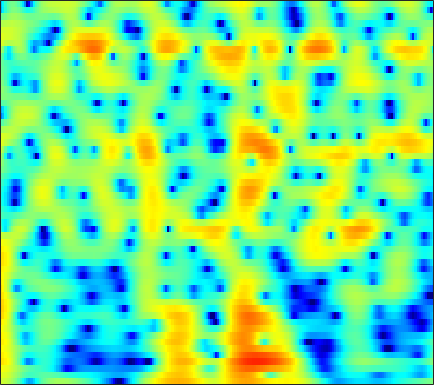

Values plotted in this chart, from the file beside it:
3.4113, 3.3116, 3.0504, 2.6329, 2.2127, 1.4916, 0.56885, -0.26952, -1.5976, -3.1995, -5.0987, -6.6931, -8.7387, -9.7547, -9.2841, -7.5948, -5.7057, -4.4331, -2.9972, -1.8347, -0.90317, -0.33075, 0.28633, 0.75741
4.336, 4.192, 3.894, 3.472, 3.078, 2.452, 1.723, 1.119, 0.2622, -0.6151, -1.448, -1.993, -2.545, -2.85, -2.912, -2.814, -2.586, -2.378, -2.104, -1.873, -1.709, -1.641, -1.627, -1.696
5.165, 5.001, 4.676, 4.233, 3.831, 3.212, 2.517, 1.959, 1.19, 0.4241, -0.3027, -0.802, -1.385, -1.857, -2.137, -2.426, -2.646, -2.788, -2.986, -3.225, -3.558, -3.885, -4.459, -5.225
6.899, 6.6, 6.049, 5.312, 4.628, 3.523, 2.171, 0.9686, -0.9346, -3.263, -6.111, -8.563, -11.42, -11.44, -9.863, -7.676, -6.009, -5.1, -4.272, -3.813, -3.671, -3.756, -4.107, -4.722
6.41, 6.115, 5.571, 4.856, 4.209, 3.196, 2.017, 1.026, -0.4136, -1.938, -3.412, -4.346, -5.156, -5.359, -5.178, -4.711, -4.184, -3.843, -3.517, -3.368, -3.404, -3.554, -3.922, -4.46
5.854, 5.574, 5.057, 4.389, 3.801, 2.921, 1.957, 1.205, 0.2023, -0.7407, -1.56, -2.059, -2.542, -2.819, -2.902, -2.898, -2.819, -2.752, -2.7, -2.738, -2.9, -3.124, -3.584, -4.223
6.476, 6.125, 5.475, 4.607, 3.806, 2.53, 1.001, -0.3178, -2.324, -4.572, -6.813, -8.033, -8.273, -7.146, -6.009, -4.574, -3.411, -2.722, -2.038, -1.607, -1.399, -1.388, -1.56, -1.921
6.109, 5.715, 5.002, 4.065, 3.212, 1.864, 0.2638, -1.125, -3.241, -5.646, -8.051, -9.293, -9.24, -7.686, -6.306, -4.653, -3.312, -2.509, -1.673, -1.08, -0.7039, -0.5479, -0.5168, -0.65
5.459, 5.019, 4.259, 3.321, 2.515, 1.329, 0.05716, -0.9027, -2.101, -3.1, -3.804, -4.095, -4.174, -3.933, -3.593, -3.033, -2.427, -1.987, -1.466, -1.042, -0.7429, -0.5952, -0.5139, -0.5786
6.367, 5.79, 4.784, 3.503, 2.354, 0.5643, -1.503, -3.202, -5.483, -7.294, -7.88, -7.474, -6.356, -5.115, -4.246, -3.23, -2.37, -1.826, -1.232, -0.7856, -0.4868, -0.3583, -0.2925, -0.386
7.681, 7.013, 5.849, 4.348, 2.989, 0.8267, -1.841, -4.292, -8.28, -12.32, -12.56, -10.65, -8.232, -6.438, -5.415, -4.31, -3.406, -2.822, -2.171, -1.681, -1.379, -1.304, -1.361, -1.635
7.972, 7.327, 6.276, 5.016, 3.943, 2.365, 0.6581, -0.659, -2.369, -3.938, -5.308, -6.207, -7.263, -8.149, -8.592, -8.609, -7.88, -7.013, -5.756, -4.692, -3.903, -3.593, -3.56, -3.94
7.766, 7.117, 6.114, 4.96, 4.003, 2.635, 1.225, 0.1384, -1.361, -2.965, -4.725, -6.236, -8.784, -12.47, -16.84, -23.7, -15.76, -11.68, -8.285, -6.102, -4.706, -4.007, -3.569, -3.596
7.18, 6.384, 5.137, 3.712, 2.56, 0.9969, -0.4941, -1.48, -2.552, -3.347, -3.992, -4.439, -5.022, -5.51, -5.743, -5.725, -5.262, -4.698, -3.838, -3.005, -2.347, -1.966, -1.605, -1.485
6.706, 5.685, 3.975, 1.808, -0.2059, -3.629, -8.023, -11.05, -10.47, -7.456, -5.237, -4.095, -3.013, -2.264, -1.84, -1.371, -0.9734, -0.7095, -0.3853, -0.1124, 0.08073, 0.138, 0.1654, 0.1411
6.194, 5.343, 3.91, 2.107, 0.5195, -1.832, -4.162, -5.372, -5.521, -4.503, -3.266, -2.453, -1.579, -0.9417, -0.5847, -0.2494, -0.04511, 0.0348, 0.05525, -0.02944, -0.1719, -0.3263, -0.62, -0.9455
5.848, 5.347, 4.509, 3.527, 2.753, 1.728, 0.7769, 0.1921, -0.3642, -0.7026, -0.8588, -0.8822, -0.8615, -0.8328, -0.8278, -0.877, -1.01, -1.18, -1.533, -2.035, -2.681, -3.212, -4.029, -4.908
6.181, 5.842, 5.245, 4.502, 3.855, 2.921, 1.959, 1.247, 0.3397, -0.4491, -1.05, -1.376, -1.668, -1.819, -1.891, -2.001, -2.201, -2.455, -2.982, -3.756, -4.949, -6.095, -8.08, -10.92
6.91, 6.604, 6.007, 5.167, 4.368, 3.095, 1.583, 0.2689, -1.659, -3.586, -5.11, -5.655, -5.49, -4.78, -4.208, -3.613, -3.284, -3.234, -3.41, -3.872, -4.695, -5.596, -7.032, -8.825
6.968, 6.696, 6.072, 5.168, 4.297, 2.803, 0.8382, -1.009, -4.232, -9.067, -17.68, -20.27, -12.03, -8.185, -6.548, -5.216, -4.496, -4.221, -4.096, -4.169, -4.257, -4.437, -4.682, -4.754
6.172, 5.941, 5.426, 4.715, 4.043, 2.929, 1.611, 0.4822, -1.176, -2.796, -4.155, -4.824, -5.221, -5.314, -5.356, -5.49, -5.782, -6.069, -6.478, -6.826, -6.831, -6.575, -6.076, -5.344
5.257, 4.997, 4.637, 4.189, 3.801, 3.249, 2.6, 2.035, 1.246, 0.3749, -0.5621, -1.286, -2.305, -3.443, -4.393, -5.87, -7.66, -9.231, -11.6, -14.07, -15.37, -14.2, -11.23, -8.515
3.43, 2.964, 2.612, 2.54, 2.624, 2.82, 2.914, 2.901, 2.722, 2.29, 1.653, 0.9973, -0.1436, -1.598, -2.965, -5.18, -7.97, -10.37, -14.09, -18.02, -20.15, -17.59, -13.31, -9.118
-2.469, -5.198, -6.606, -3.752, -1.484, 0.657, 2.09, 2.807, 3.302, 3.451, 3.228, 2.829, 1.994, 0.7393, -0.4899, -2.61, -5.381, -8.08, -13.17, -24.02, -20.44, -14.13, -8.732, -5.208
-3.757, -5.604, -6.303, -4.868, -3.283, -1.504, -0.1221, 0.6686, 1.374, 1.827, 1.974, 1.928, 1.647, 1.082, 0.506, -0.5005, -1.723, -2.686, -3.849, -4.559, -4.485, -3.795, -2.599, -1.132
-2.266, -2.732, -3.29, -3.392, -3.346, -3.094, -2.618, -2.267, -1.67, -1.097, -0.5786, -0.2281, 0.1066, 0.3286, 0.3986, 0.3738, 0.2654, 0.1516, 0.01846, 0.07355, 0.1356, 0.3179, 0.6668, 1.02
-3.118, -3.754, -4.625, -5.546, -6.2, -6.818, -7.058, -6.806, -5.902, -4.67, -3.304, -2.349, -1.208, -0.2463, 0.3397, 0.985, 1.475, 1.747, 2.013, 2.161, 2.297, 2.311, 2.322, 2.249
-4.284, -5.164, -6.609, -8.83, -10.88, -15.03, -21, -19.83, -13.59, -9.261, -6.054, -4.178, -2.087, -0.4295, 0.5989, 1.708, 2.551, 3.034, 3.484, 3.683, 3.713, 3.604, 3.258, 2.775
-4.548, -5.287, -6.788, -8.712, -10.42, -12.73, -14.2, -14.07, -12.08, -9.282, -6.36, -4.402, -2.071, -0.1218, 1.117, 2.461, 3.472, 4.03, 4.529, 4.759, 4.645, 4.387, 3.703, 2.663
-3.954, -4.667, -6.073, -7.98, -9.903, -12.98, -16.99, -18.27, -15.15, -10.66, -6.993, -4.748, -2.227, -0.2029, 1.064, 2.439, 3.496, 4.083, 4.585, 4.84, 4.748, 4.487, 3.824, 2.737
-3.025, -3.687, -4.856, -6.432, -7.867, -10.1, -12.2, -12.83, -11.42, -8.739, -6.201, -4.485, -2.55, -0.9167, 0.119, 1.261, 2.179, 2.732, 3.282, 3.567, 3.701, 3.618, 3.347, 2.834
-1.596, -2.141, -3.018, -3.865, -4.521, -5.203, -5.683, -5.727, -5.514, -4.897, -4.104, -3.416, -2.505, -1.617, -1.008, -0.2409, 0.4368, 0.8913, 1.444, 1.897, 2.237, 2.414, 2.53, 2.531
-0.03122, -0.6978, -1.558, -2.304, -2.762, -3.209, -3.485, -3.566, -3.558, -3.419, -3.222, -3.051, -2.813, -2.561, -2.36, -2.005, -1.538, -1.118, -0.5045, 0.2534, 0.9107, 1.407, 1.92, 2.334
1.128, -0.05574, -1.418, -2.617, -3.096, -3.396, -3.246, -3.128, -2.9, -2.857, -2.935, -3.158, -3.59, -4.212, -4.699, -5.248, -5.24, -4.698, -3.393, -1.808, -0.2402, 0.772, 1.904, 2.738
1.669, -0.643, -4.873, -9.929, -11.02, -7.468, -4.703, -3.451, -2.571, -2.36, -2.694, -3.225, -4.378, -6.101, -8.053, -12.45, -23.82, -17.32, -8.434, -3.782, -0.7174, 0.9486, 2.604, 3.716
3.223, 1.374, -1.388, -3.964, -4.613, -3.936, -2.857, -2.302, -2.203, -2.642, -3.644, -4.615, -6.065, -7.306, -7.963, -8.389, -8.003, -6.856, -4.62, -2.142, -0.06494, 1.303, 2.591, 3.498
4.508, 3.824, 2.85, 2.041, 1.463, 0.8885, 0.2649, -0.2978, -1.351, -2.989, -5.384, -8.065, -13.47, -19.32, -14.7, -9.532, -6.335, -4.552, -2.544, -1.05, 0.2842, 0.9531, 1.693, 2.051
3.977, 3.877, 3.629, 3.338, 3.062, 2.614, 2.044, 1.459, 0.4888, -0.8202, -2.543, -3.976, -5.85, -6.751, -6.29, -4.859, -3.253, -2.204, -1.172, -0.3094, 0.1709, 0.3617, 0.401, 0.1547
1.621, 1.872, 2.216, 2.413, 2.554, 2.596, 2.518, 2.379, 2.022, 1.568, 1.019, 0.5855, 0.09615, -0.2368, -0.3313, -0.301, -0.207, -0.1444, -0.1073, -0.2599, -0.6343, -0.9564, -1.669, -2.49
-2.184, -1.641, -0.6664, 0.2798, 0.9778, 1.727, 2.274, 2.585, 2.795, 2.876, 2.84, 2.727, 2.541, 2.309, 2.092, 1.767, 1.341, 0.9283, 0.2928, -0.6489, -1.83, -2.843, -4.489, -6.116
-11.52, -8.881, -5.157, -2.344, -0.8156, 0.7752, 1.89, 2.503, 3.094, 3.44, 3.62, 3.66, 3.593, 3.411, 3.175, 2.752, 2.175, 1.61, 0.643, -0.7073, -2.426, -4.205, -7.392, -12.37
-9.021, -7.489, -4.751, -2.452, -1.107, 0.3118, 1.36, 1.937, 2.525, 2.897, 3.093, 3.162, 3.125, 2.967, 2.795, 2.451, 1.992, 1.557, 0.7746, -0.1757, -1.395, -2.553, -4.276, -6.099
-2.009, -1.843, -1.455, -0.8711, -0.43, 0.09246, 0.559, 0.8353, 1.104, 1.293, 1.369, 1.349, 1.26, 1.099, 0.9656, 0.7732, 0.5797, 0.4423, 0.2394, 0.05072, -0.2563, -0.5051, -0.8371, -1.147
0.2636, 0.08584, -0.1483, -0.3762, -0.5196, -0.6936, -0.8158, -0.8475, -0.8795, -0.906, -0.9886, -1.145, -1.448, -1.835, -2.154, -2.394, -2.305, -1.994, -1.285, -0.5636, 0.1361, 0.6069, 1.067, 1.417
0.878, 0.3853, -0.4122, -1.482, -2.395, -3.547, -4.414, -4.666, -4.459, -4.09, -3.888, -3.972, -4.645, -6.056, -7.699, -10.33, -10.54, -8.131, -4.709, -1.998, 0.03967, 1.161, 2.317, 3.133
0.2483, -0.4537, -1.895, -4.012, -6.244, -10.83, -18.79, -18.7, -11.63, -8.111, -6.35, -5.777, -5.859, -6.854, -8.162, -10.28, -10.25, -8.043, -4.534, -1.741, 0.3363, 1.571, 2.843, 3.737
-0.5681, -1.202, -2.421, -4.017, -5.389, -7.374, -8.892, -9.115, -8.123, -6.74, -5.588, -4.997, -4.479, -4.215, -4.078, -3.797, -3.206, -2.528, -1.415, -0.2424, 0.9234, 1.729, 2.595, 3.274
-0.8169, -1.353, -2.083, -2.822, -3.395, -3.979, -4.302, -4.356, -4.209, -3.863, -3.488, -3.202, -2.846, -2.514, -2.275, -1.898, -1.447, -1.031, -0.4389, 0.2778, 0.9919, 1.469, 2.084, 2.594
-0.8488, -1.518, -2.304, -2.872, -3.171, -3.203, -2.948, -2.693, -2.374, -2.074, -1.852, -1.788, -1.747, -1.735, -1.698, -1.585, -1.347, -1.114, -0.6731, -0.1077, 0.467, 0.8615, 1.459, 2.001
-0.5686, -2.13, -4.84, -7.137, -7.003, -4.997, -2.906, -1.737, -0.7891, -0.3703, -0.3794, -0.62, -1.261, -2.061, -2.587, -3.07, -3.048, -2.828, -2.213, -1.638, -1.06, -0.5641, 0.1454, 0.9818
1.907, 0.1286, -3.175, -6.649, -6.415, -3.154, -0.6023, 0.6706, 1.559, 1.653, 1.017, 0.07534, -1.904, -5.019, -8.308, -12.5, -10.7, -8.102, -6.271, -5.59, -5.552, -5.507, -5.046, -3.396
4.076, 3.527, 2.786, 2.258, 2.141, 2.234, 2.453, 2.531, 2.448, 1.986, 1.037, -0.06163, -2.068, -4.804, -7.113, -9.588, -9.678, -9.19, -8.949, -9.845, -12.66, -17.39, -27.98, -13.66
4.189, 4.071, 3.864, 3.657, 3.526, 3.354, 3.16, 2.936, 2.518, 1.933, 1.142, 0.426, -0.7426, -1.988, -2.965, -4.145, -5.148, -5.914, -6.907, -8.133, -9.571, -10.69, -11.57, -11.63
3.537, 3.574, 3.589, 3.557, 3.479, 3.347, 3.143, 2.952, 2.589, 2.12, 1.55, 1.059, 0.3551, -0.4065, -1.01, -1.824, -2.682, -3.311, -4.248, -5.345, -6.593, -7.715, -9.51, -12.23
2.078, 2.211, 2.398, 2.555, 2.632, 2.655, 2.568, 2.443, 2.197, 1.854, 1.448, 1.103, 0.6533, 0.1893, -0.1345, -0.5748, -1.052, -1.406, -1.982, -2.649, -3.437, -4.126, -5.213, -6.386
-1.017, -0.6633, -0.05504, 0.5486, 0.9347, 1.248, 1.343, 1.252, 0.9855, 0.5861, 0.1268, -0.1888, -0.5489, -0.7393, -0.7751, -0.7188, -0.5898, -0.5324, -0.4777, -0.4841, -0.5906, -0.6954, -0.8884, -1.036
-8.642, -6.306, -3.631, -1.805, -0.9184, -0.2486, -0.08425, -0.261, -0.8768, -1.839, -3.053, -3.946, -4.755, -4.656, -4.047, -2.859, -1.646, -0.8607, 0.01495, 0.6617, 1.124, 1.371, 1.627, 1.812
-8.14, -5.928, -3.4, -1.724, -0.989, -0.5358, -0.672, -1.115, -2.239, -4.089, -7.002, -10.57, -20.68, -16.97, -10.42, -5.851, -3.048, -1.516, -0.0397, 1.002, 1.74, 2.123, 2.484, 2.71
